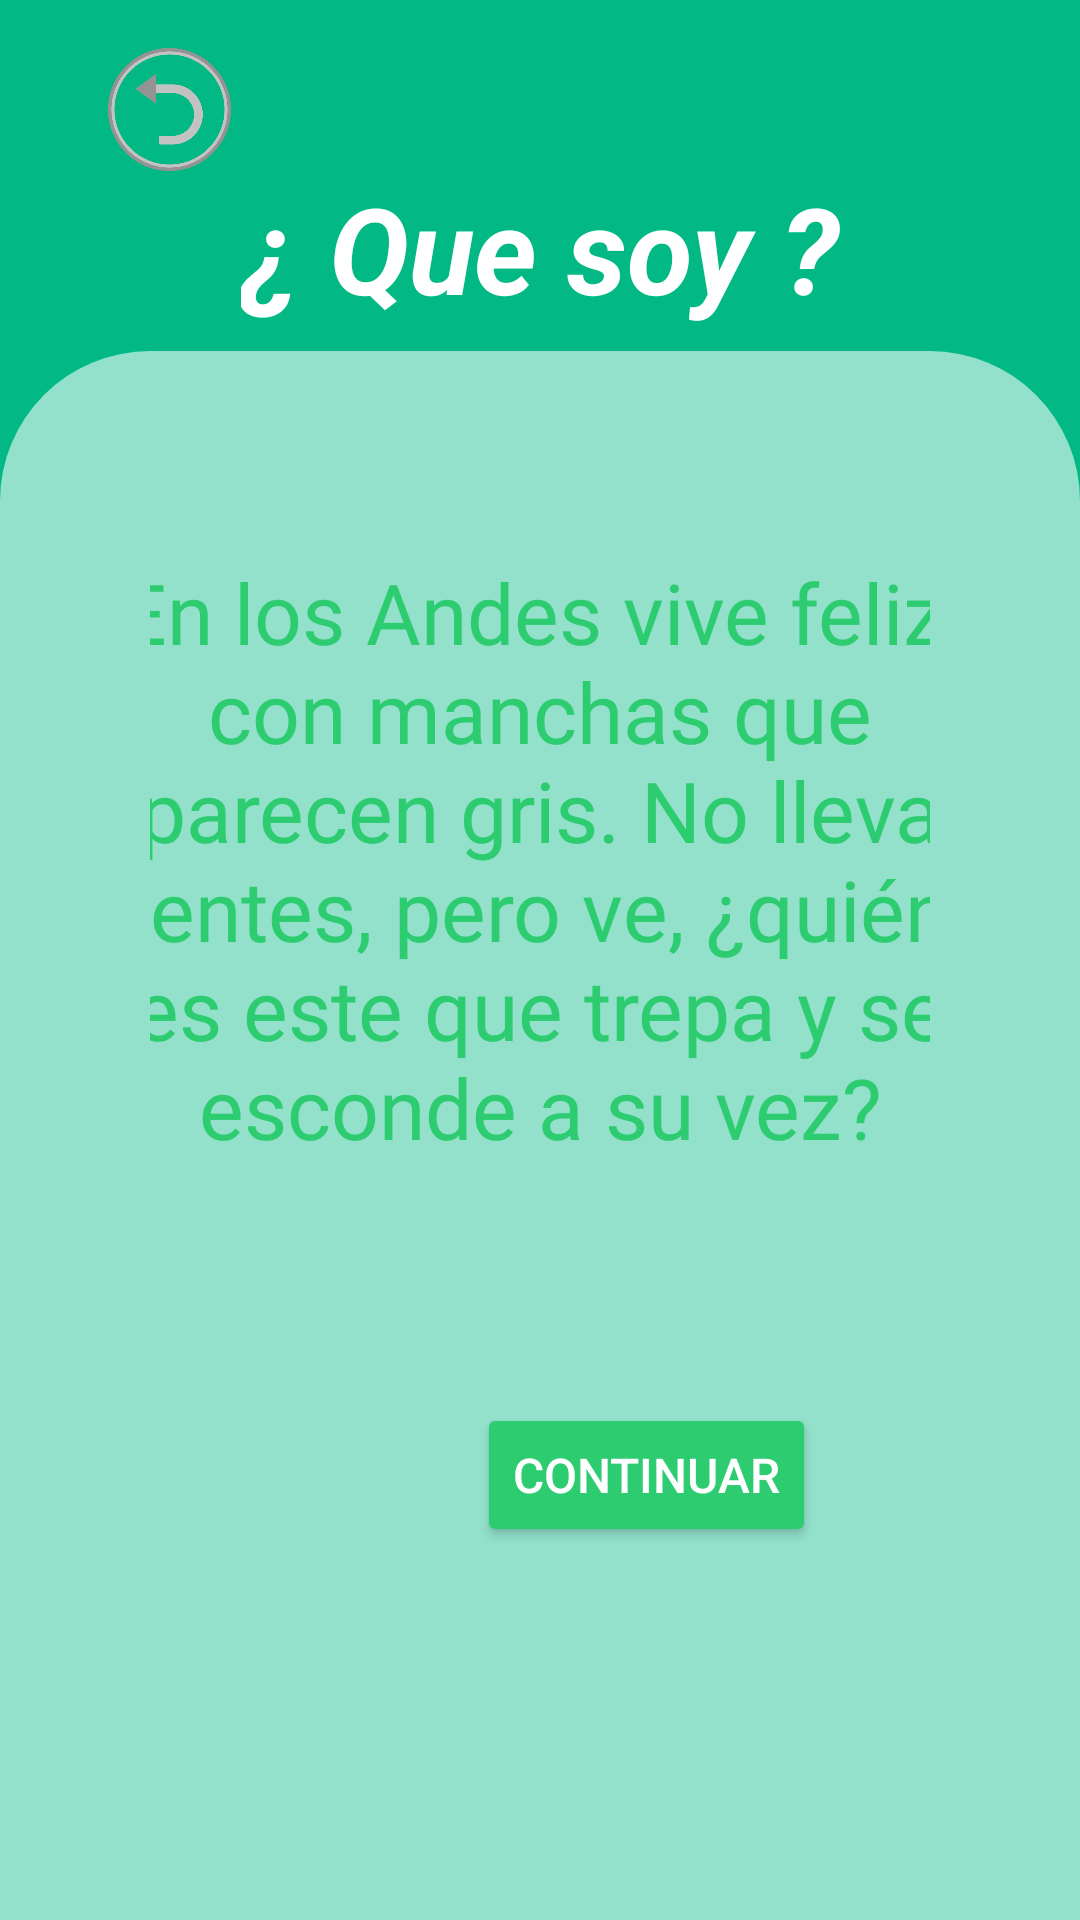

The Android layout XML behind this screen, and the referenced resources:
<!-- AndroidManifest.xml: application theme Theme.RealidadAumentadaMuseo -->
<!-- res/layout/activity_adivinanza_4.xml -->
<?xml version="1.0" encoding="utf-8"?>
<androidx.constraintlayout.widget.ConstraintLayout xmlns:android="http://schemas.android.com/apk/res/android"
    xmlns:app="http://schemas.android.com/apk/res-auto"
    xmlns:tools="http://schemas.android.com/tools"
    android:id="@+id/activity_adivinanza_am2"
    android:layout_width="match_parent"
    android:layout_height="match_parent"
    android:background="#02B986"
    tools:context=".MainActivity">

    <LinearLayout
        android:id="@+id/Layout"
        android:layout_width="0dp"
        android:layout_height="523dp"
        android:background="@drawable/top_border"
        android:backgroundTint="#92FFFFFF"
        android:gravity="center"
        android:orientation="vertical"
        android:paddingStart="50dp"
        android:paddingEnd="50dp"
        android:paddingBottom="60dp"
        app:layout_constraintBottom_toBottomOf="parent"
        app:layout_constraintEnd_toEndOf="parent"
        app:layout_constraintHorizontal_bias="0.0"
        app:layout_constraintStart_toStartOf="parent"
        tools:ignore="MissingConstraints">

        <TextView
            android:id="@+id/textView6"
            android:layout_width="305dp"
            android:layout_height="245dp"
            android:layout_marginStart="30sp"
            android:layout_marginTop="40sp"
            android:layout_marginEnd="30sp"
            android:fontFamily="@font/pixelify_sans_bold"
            android:text="En los Andes vive feliz,
con manchas que parecen gris.
No lleva lentes, pero ve,
¿quién es este que trepa y se esconde a su vez?"
            android:textAlignment="center"
            android:textColor="#2ECC71"
            android:textSize="28sp" />

        <LinearLayout
            android:layout_width="wrap_content"
            android:layout_height="123dp"
            android:gravity="center"
            android:orientation="horizontal">

            <ImageView
                android:id="@+id/imageView3"
                android:layout_width="71dp"
                android:layout_height="74dp"
                android:src="@drawable/camara" />

            <Button
                android:id="@+id/btnLectorQR"
                android:layout_width="match_parent"
                android:layout_height="wrap_content"
                android:layout_margin="16dp"
                android:layout_weight="1"
                android:backgroundTint="#2ECC71"
                android:elevation="6dp"
                android:text="Continuar"
                android:textColor="#FFFFFF"
                android:textSize="16sp" />

        </LinearLayout>

    </LinearLayout>

    <TextView
        android:id="@+id/textView7"
        android:layout_width="wrap_content"
        android:layout_height="wrap_content"
        android:layout_marginTop="56dp"
        android:text="¿ Que soy ?"
        android:textAlignment="center"
        android:textColor="#FFFFFF"
        android:textSize="40dp"
        android:textStyle="bold|italic"
        app:layout_constraintEnd_toEndOf="parent"
        app:layout_constraintStart_toStartOf="parent"
        app:layout_constraintTop_toTopOf="parent" />

    <ImageView
        android:id="@+id/imageView5"
        android:layout_width="65dp"
        android:layout_height="41dp"
        android:layout_marginStart="24dp"
        android:layout_marginTop="16dp"
        android:src="@drawable/volver"
        app:layout_constraintStart_toStartOf="parent"
        app:layout_constraintTop_toTopOf="parent" />

</androidx.constraintlayout.widget.ConstraintLayout>
<!-- resources referenced by this layout -->
<resources>
  <!-- drawable top_border (drawable) -->
  <?xml version="1.0" encoding="utf-8"?>
  <shape xmlns:android="http://schemas.android.com/apk/res/android">
      <solid android:color="#FFFFFF90"/>
      <corners
          android:topLeftRadius="50dp"
      android:topRightRadius="50dp"
      android:bottomLeftRadius="0dp"
      android:bottomRightRadius="0dp"/>
      <stroke
          android:color="#FFFFFF"
          android:width="0dp" />
      <padding
          android:left="0dp"
          android:top="2dp"
      android:right="0dp"
      android:bottom="0dp" />
  </shape>
  <!-- drawable volver: png bitmap (drawable, 37736 bytes) -->
  <style name="Theme.RealidadAumentadaMuseo" parent="Base.Theme.RealidadAumentadaMuseo" />
  <style name="Base.Theme.RealidadAumentadaMuseo" parent="Theme.Material3.DayNight.NoActionBar">
          
          
      </style>
</resources>
